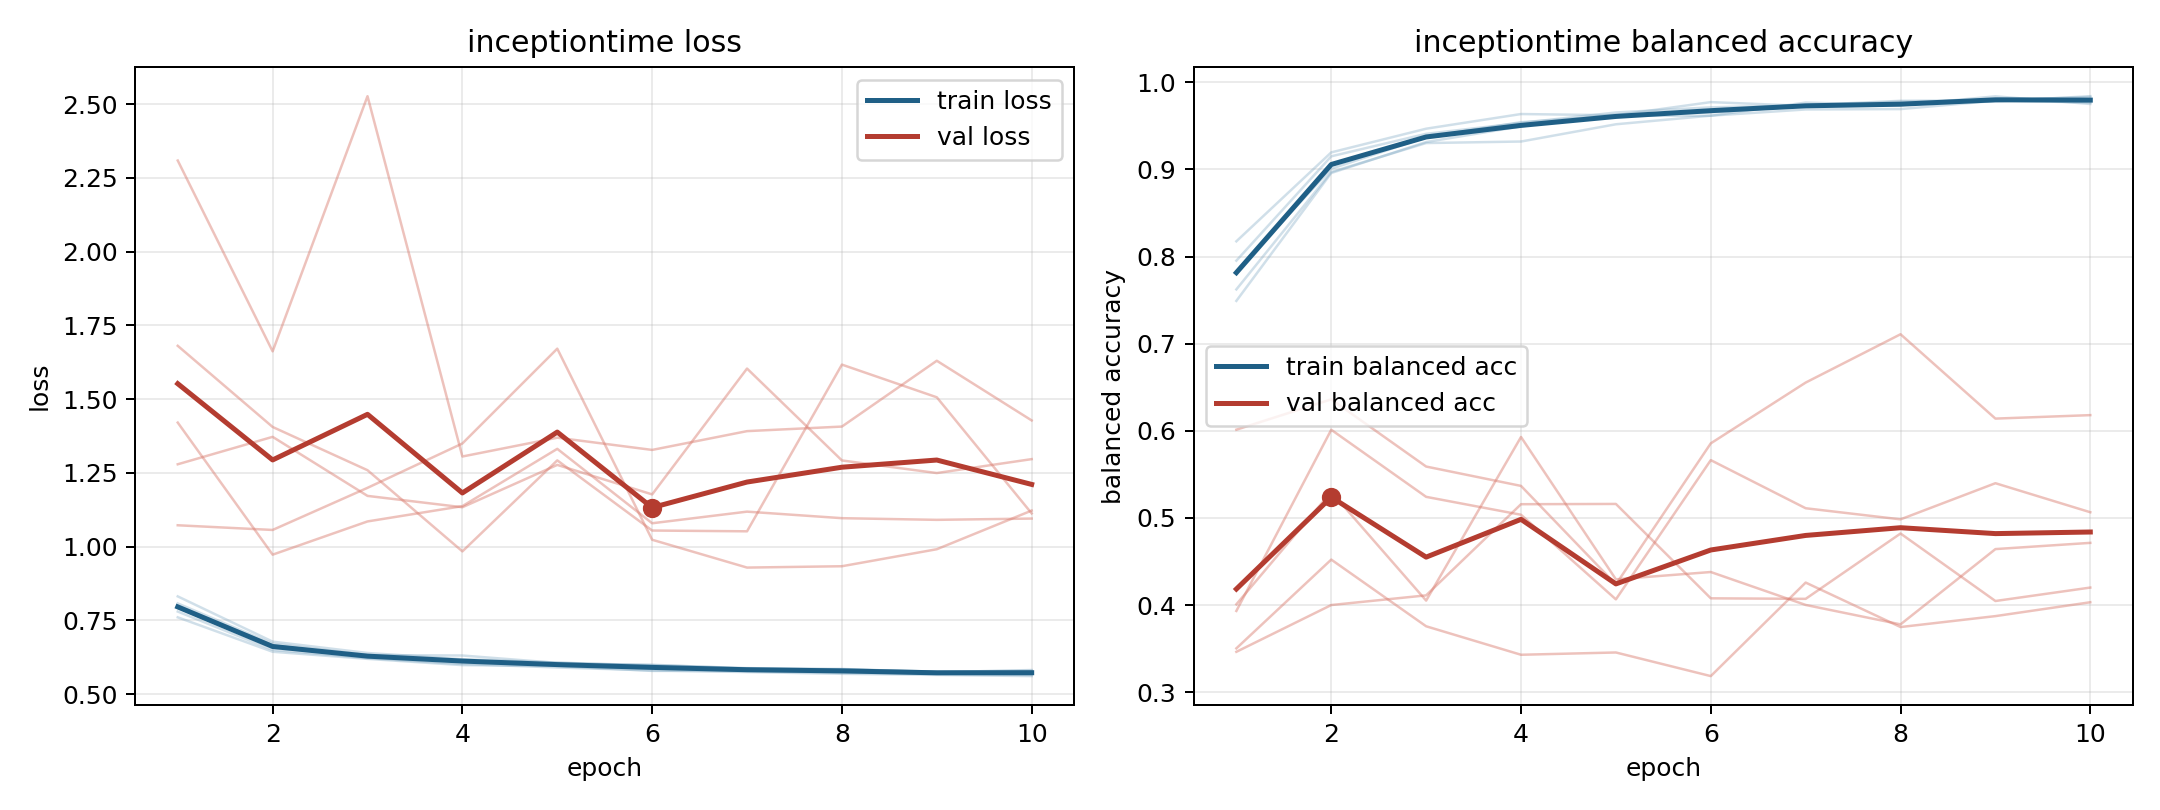

Data behind this chart, as committed beside it:
model, fold, epoch, train_loss, train_balanced_accuracy, val_loss, val_balanced_accuracy
inceptiontime, 1, 1, 0.7797, 0.7953, 1.68, 0.4008
inceptiontime, 1, 2, 0.6498, 0.9151, 1.405, 0.5298
inceptiontime, 1, 3, 0.6216, 0.9409, 1.259, 0.4051
inceptiontime, 1, 4, 0.6019, 0.9534, 0.9836, 0.5929
inceptiontime, 1, 5, 0.59, 0.9654, 1.292, 0.4295
inceptiontime, 1, 6, 0.5801, 0.9713, 1.054, 0.4379
inceptiontime, 1, 7, 0.5745, 0.9737, 1.052, 0.4001
inceptiontime, 1, 8, 0.5686, 0.9788, 1.617, 0.3778
inceptiontime, 1, 9, 0.5648, 0.9793, 1.506, 0.4642
inceptiontime, 1, 10, 0.5608, 0.9832, 1.112, 0.4714
inceptiontime, 2, 1, 0.7992, 0.7834, 1.42, 0.3932
inceptiontime, 2, 2, 0.6646, 0.9008, 0.9725, 0.6012
inceptiontime, 2, 3, 0.6303, 0.9371, 1.085, 0.5242
inceptiontime, 2, 4, 0.6104, 0.9543, 1.137, 0.5036
inceptiontime, 2, 5, 0.6017, 0.9617, 1.331, 0.4065
inceptiontime, 2, 6, 0.5992, 0.9617, 1.079, 0.5663
inceptiontime, 2, 7, 0.5867, 0.9768, 1.118, 0.5111
inceptiontime, 2, 8, 0.5851, 0.9737, 1.096, 0.4984
inceptiontime, 2, 9, 0.5737, 0.9839, 1.091, 0.5398
inceptiontime, 2, 10, 0.5814, 0.9752, 1.095, 0.5065
inceptiontime, 3, 1, 0.7601, 0.8175, 2.309, 0.3503
inceptiontime, 3, 2, 0.6433, 0.9196, 1.662, 0.4522
inceptiontime, 3, 3, 0.6192, 0.9468, 2.527, 0.3756
inceptiontime, 3, 4, 0.598, 0.9636, 1.305, 0.3429
inceptiontime, 3, 5, 0.5948, 0.9622, 1.369, 0.3455
inceptiontime, 3, 6, 0.5784, 0.9773, 1.328, 0.3184
inceptiontime, 3, 7, 0.578, 0.9729, 1.391, 0.4258
inceptiontime, 3, 8, 0.5717, 0.9779, 1.407, 0.3747
inceptiontime, 3, 9, 0.5695, 0.9781, 1.63, 0.3873
inceptiontime, 3, 10, 0.5645, 0.9841, 1.428, 0.4032
inceptiontime, 4, 1, 0.831, 0.7491, 1.072, 0.6013
inceptiontime, 4, 2, 0.6776, 0.8959, 1.056, 0.6361
inceptiontime, 4, 3, 0.6392, 0.9315, 1.199, 0.559
inceptiontime, 4, 4, 0.6181, 0.9495, 1.349, 0.5367
inceptiontime, 4, 5, 0.6068, 0.9631, 1.671, 0.4237
inceptiontime, 4, 6, 0.5956, 0.9654, 1.023, 0.5856
inceptiontime, 4, 7, 0.5848, 0.9729, 0.9287, 0.6554
inceptiontime, 4, 8, 0.5837, 0.9748, 0.9333, 0.7108
inceptiontime, 4, 9, 0.5759, 0.9795, 0.9909, 0.614
inceptiontime, 4, 10, 0.579, 0.9767, 1.122, 0.618
inceptiontime, 5, 1, 0.8072, 0.7623, 1.279, 0.3463
inceptiontime, 5, 2, 0.6705, 0.8971, 1.372, 0.4
inceptiontime, 5, 3, 0.632, 0.9303, 1.172, 0.4111
inceptiontime, 5, 4, 0.6306, 0.9321, 1.133, 0.5157
inceptiontime, 5, 5, 0.6055, 0.9519, 1.277, 0.516
inceptiontime, 5, 6, 0.598, 0.9618, 1.177, 0.4077
inceptiontime, 5, 7, 0.5879, 0.9689, 1.603, 0.4071
inceptiontime, 5, 8, 0.5833, 0.9693, 1.292, 0.4821
inceptiontime, 5, 9, 0.5758, 0.9789, 1.249, 0.4046
inceptiontime, 5, 10, 0.5757, 0.9788, 1.296, 0.4201
